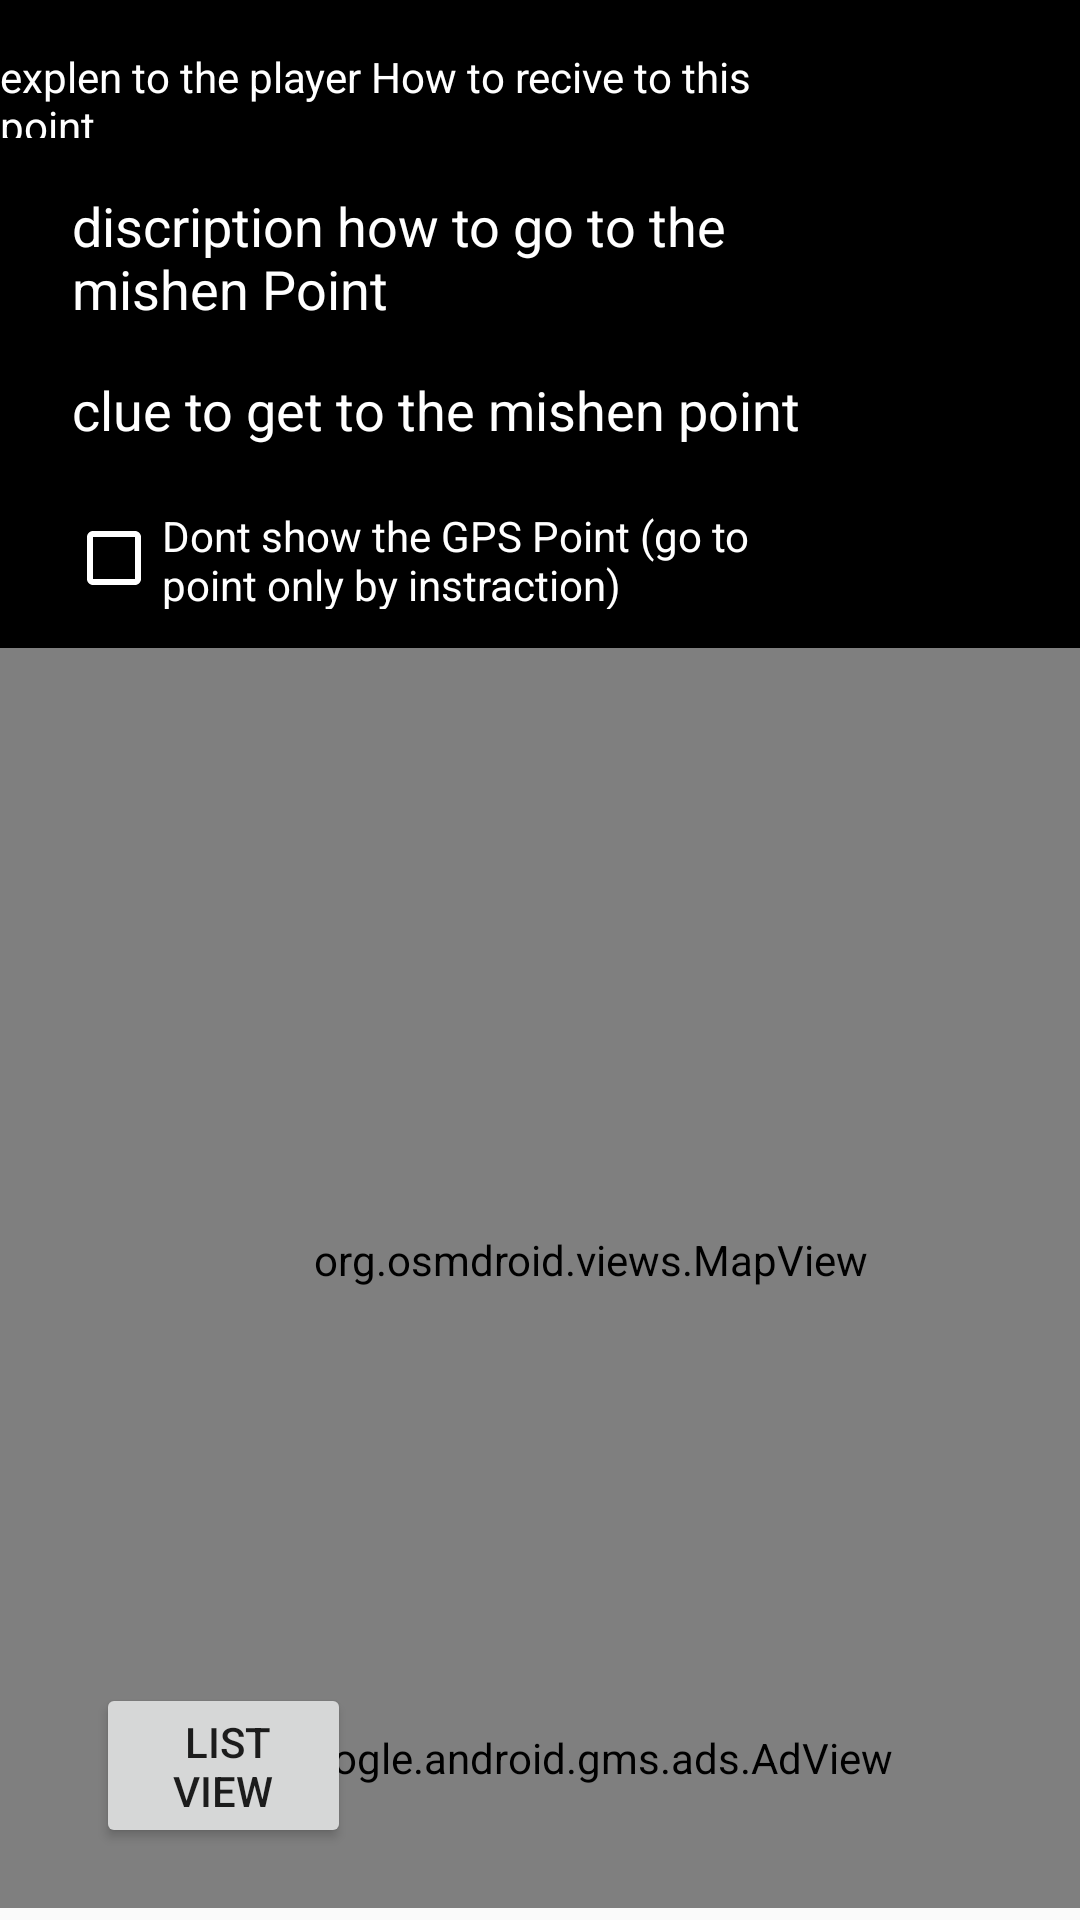

Reconstruct the res/layout file that produces this screen, plus the resources it refers to.
<!-- AndroidManifest.xml: application theme Theme.Test2 -->
<!-- res/layout/maps_select_update_point_for_mishen_free_maps.xml -->
<?xml version="1.0" encoding="utf-8"?>
<androidx.constraintlayout.widget.ConstraintLayout xmlns:android="http://schemas.android.com/apk/res/android"
    xmlns:map="http://schemas.android.com/apk/res-auto"
    xmlns:tools="http://schemas.android.com/tools"
    android:id="@+id/constraintlayout"
    android:layout_width="match_parent"
    android:layout_height="match_parent">

    <org.osmdroid.views.MapView
        android:id="@+id/mapView22"
        android:layout_width="394dp"
        android:layout_height="408dp"
        android:clickable="true"
        android:focusable="true"
        android:focusableInTouchMode="true"
        map:layout_constraintBottom_toBottomOf="parent"

        map:layout_constraintTop_toBottomOf="@+id/relativeLayout4"
        map:layout_constraintVertical_bias="0.0"
        tools:ignore="MissingConstraints"
        tools:layout_editor_absoluteX="8dp" />

    <com.google.android.gms.ads.AdView
        android:id="@+id/adView55"
        android:layout_width="378dp"
        android:layout_height="100dp"
        android:layout_alignParentBottom="true"
        android:layout_centerHorizontal="true"

        android:layout_marginBottom="4dp"
        map:adSize="LARGE_BANNER"
        map:adUnitId="ca-app-pub-3940256099942544/6300978111"
        map:layout_constraintBottom_toBottomOf="parent"
        map:layout_constraintEnd_toEndOf="parent"
        map:layout_constraintHorizontal_bias="0.515"
        map:layout_constraintStart_toStartOf="parent"
        tools:ignore="MissingConstraints"></com.google.android.gms.ads.AdView>

    <RelativeLayout

        android:id="@+id/relativeLayout4"
        android:layout_width="match_parent"
        android:layout_height="216dp"
        android:background="@color/black"
        android:orientation="vertical"
        tools:ignore="MissingConstraints">

        <CheckBox
            android:id="@+id/checkBox"
            android:layout_width="304dp"
            android:layout_height="34dp"
            android:layout_alignParentStart="true"
            android:layout_alignParentTop="true"
            android:layout_alignParentEnd="true"
            android:layout_alignParentBottom="true"
            android:layout_marginStart="22dp"
            android:layout_marginTop="169dp"
            android:layout_marginEnd="85dp"
            android:layout_marginBottom="13dp"
            android:background="@drawable/text_veiw_border_bleck_for_bacround"
            android:buttonTint="@color/white"
            android:onClick="CheckBox"

            android:text="@string/Maps_select_update_point_for_Mishen_Main_Instraction_Dont_SHow_GPS"
            android:textColor="@color/white"
            android:textColorHint="@color/white" />

        <EditText
            android:id="@+id/editTextclue"
            android:layout_width="302dp"
            android:layout_height="wrap_content"
            android:layout_alignParentStart="true"
            android:layout_alignParentTop="true"
            android:layout_alignParentEnd="true"
            android:layout_alignParentBottom="true"
            android:layout_marginStart="24dp"
            android:layout_marginTop="114dp"
            android:layout_marginEnd="85dp"
            android:layout_marginBottom="57dp"
            android:background="@drawable/text_veiw_border_bleck_for_bacround"
            android:hint="@string/Maps_select_update_point_for_Mishen_Main_Instraction_clue_to_GO_TO_mishen"
            android:textColor="@color/white"
            android:textColorHint="@color/white"
            map:layout_constraintEnd_toEndOf="parent"
            map:layout_constraintStart_toStartOf="parent" />

        <EditText
            android:id="@+id/editTextInstraction"
            android:layout_width="302dp"
            android:layout_height="wrap_content"
            android:layout_alignParentStart="true"
            android:layout_alignParentTop="true"
            android:layout_alignParentEnd="true"
            android:layout_alignParentBottom="true"
            android:layout_marginStart="24dp"
            android:layout_marginTop="63dp"
            android:layout_marginEnd="85dp"
            android:layout_marginBottom="108dp"
            android:background="@drawable/text_veiw_border_bleck_for_bacround"
            android:hint="@string/Maps_select_update_point_for_Mishen_Main_Instraction_How_To_Go_To_mishen"
            android:textColor="@color/white"
            android:textColorHint="@color/white"
            map:layout_constraintEnd_toEndOf="parent"
            map:layout_constraintStart_toStartOf="parent" />

        <ImageView
            android:id="@+id/buttonGetGPSLongLat"
            android:layout_width="47dp"
            android:layout_height="45dp"
            android:layout_alignParentTop="true"
            android:layout_alignParentEnd="true"
            android:layout_alignParentBottom="true"
            android:layout_marginTop="18dp"
            android:layout_marginEnd="16dp"
            android:layout_marginBottom="153dp"
            android:onClick="buttonGetGPSLongLat"
            map:srcCompat="@drawable/save" />

        <TextView
            android:id="@+id/textView3"
            android:layout_width="306dp"
            android:layout_height="30dp"
            android:layout_alignParentTop="true"
            android:layout_alignParentEnd="true"
            android:layout_alignParentBottom="true"
            android:layout_marginTop="16dp"
            android:layout_marginEnd="86dp"
            android:layout_marginBottom="170dp"
            android:text="@string/Maps_select_update_point_for_Mishen_Main_Instraction_Info_Title"
            android:textColor="@color/white" />

    </RelativeLayout>

    <Button
        android:id="@+id/buttonConvertToListView"
        android:layout_width="85dp"
        android:layout_height="55dp"
        android:layout_alignParentBottom="true"
        android:layout_marginBottom="24dp"
        android:onClick="buttonConvertToListView"
        android:text=" list view"
        map:layout_constraintBottom_toBottomOf="parent"
        map:layout_constraintEnd_toEndOf="parent"
        map:layout_constraintHorizontal_bias="0.116"
        map:layout_constraintStart_toStartOf="parent"
        tools:ignore="MissingConstraints" />

</androidx.constraintlayout.widget.ConstraintLayout>
<!-- resources referenced by this layout -->
<resources>
  <color name="black">#FF000000</color>
  <color name="white">#FFFFFFFF</color>
  <string name="Maps_select_update_point_for_Mishen_Main_Instraction_Dont_SHow_GPS">Dont show the GPS Point (go to point only by instraction)</string>
  <string name="Maps_select_update_point_for_Mishen_Main_Instraction_How_To_Go_To_mishen">discription how to go to the mishen Point</string>
  <string name="Maps_select_update_point_for_Mishen_Main_Instraction_Info_Title">explen to the player How to recive to this point </string>
  <string name="Maps_select_update_point_for_Mishen_Main_Instraction_clue_to_GO_TO_mishen">clue to get to the mishen point</string>
  <style name="Theme.Test2" parent="Theme.AppCompat.DayNight.NoActionBar">
          
          
          
          <item name="colorAccent">@color/colerEcount</item>
  
  
      </style>
  <color name="colerEcount">#D81B60</color>
</resources>
